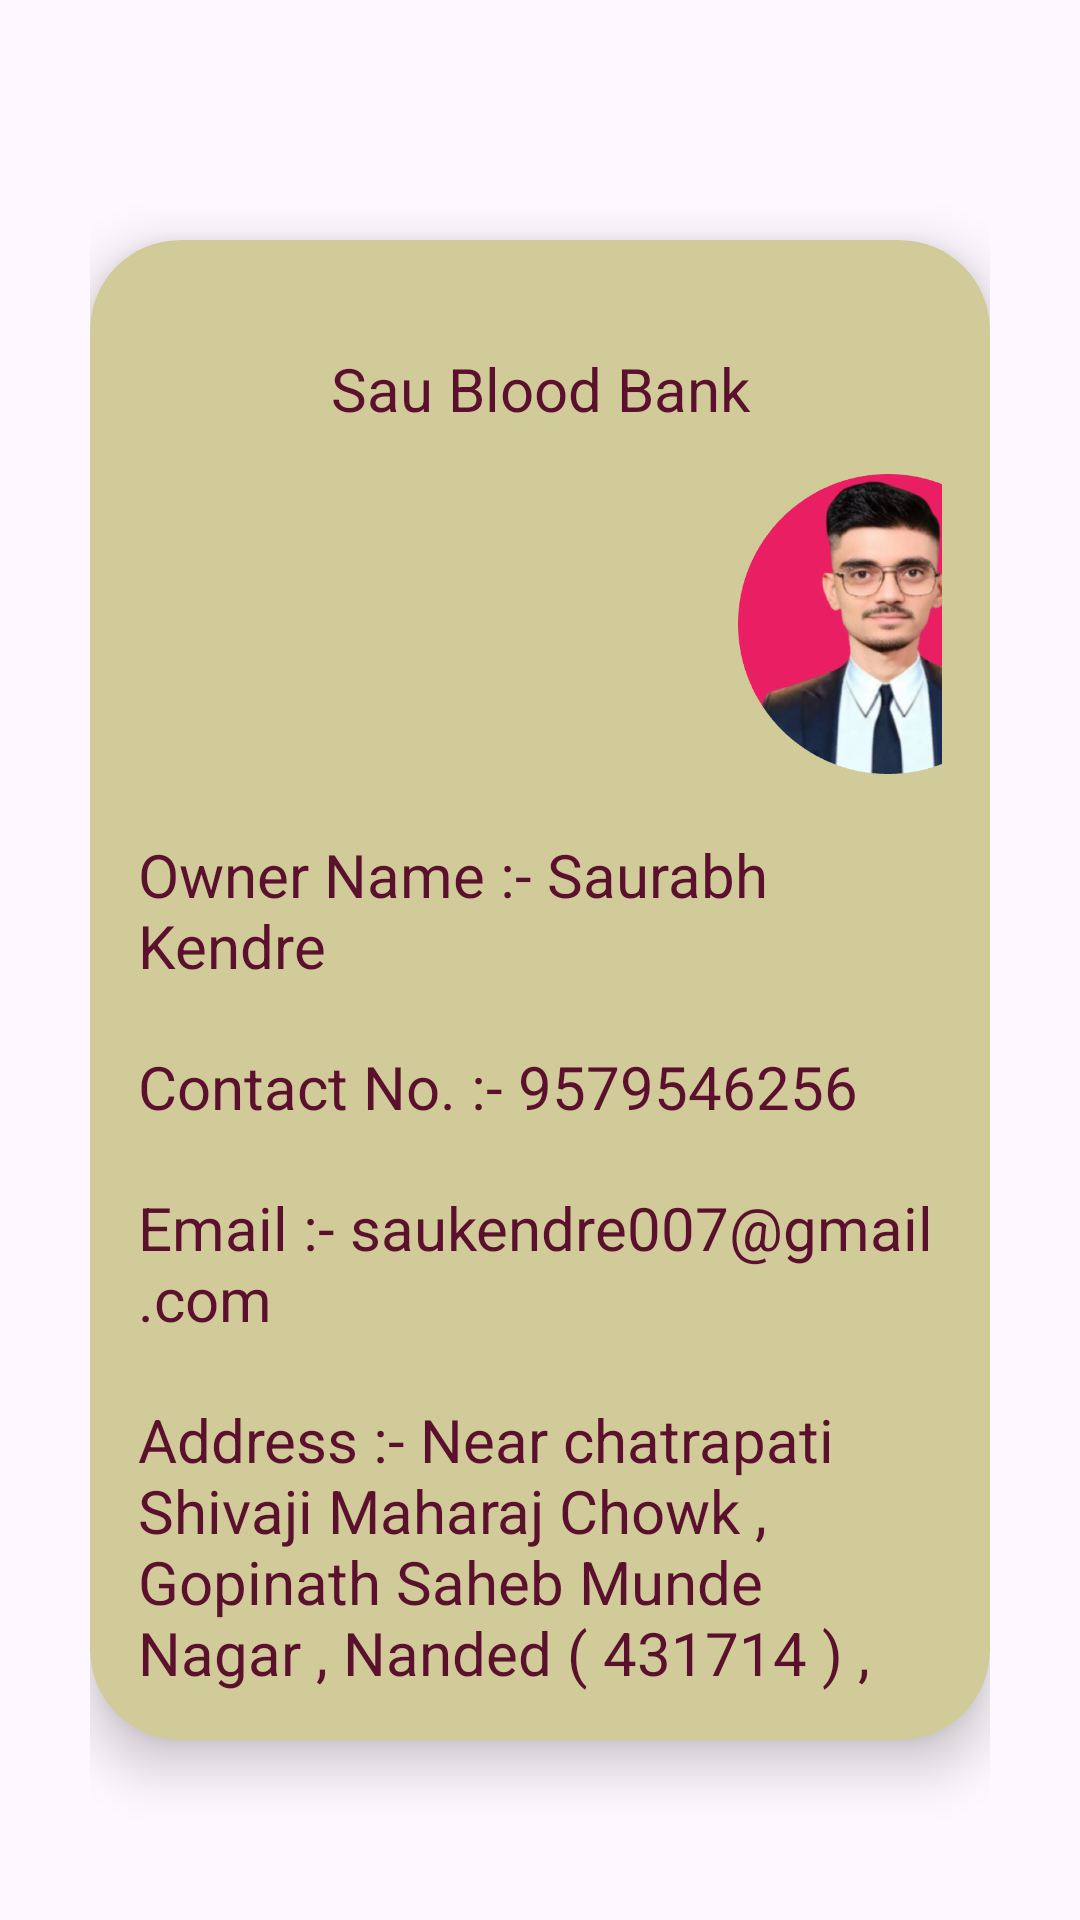

This screen was rendered from an Android layout file. Write that file and the resources it references.
<!-- AndroidManifest.xml: application theme Theme.SauBloodBank -->
<!-- res/layout/activity_medical_history.xml -->
<?xml version="1.0" encoding="utf-8"?>
<LinearLayout xmlns:android="http://schemas.android.com/apk/res/android"
    xmlns:app="http://schemas.android.com/apk/res-auto"
    xmlns:tools="http://schemas.android.com/tools"
    android:id="@+id/main"
    android:layout_width="match_parent"
    android:layout_height="match_parent"
    android:orientation="vertical"
    android:padding="30dp"
    tools:context=".CustomerSupportActivity">

    <androidx.cardview.widget.CardView
        android:layout_width="match_parent"
        android:layout_height="500dp"
        app:cardCornerRadius="30dp"
        android:layout_marginTop="50dp"
        app:cardElevation="10dp"
        android:backgroundTint="#D1CB99">

        <LinearLayout
            android:layout_width="match_parent"
            android:layout_height="wrap_content"
            android:orientation="vertical"
            android:padding="16dp">

            <TextView
                android:layout_width="match_parent"
                android:layout_height="wrap_content"
                android:text="Sau Blood Bank"
                android:textSize="20sp"
                android:layout_marginTop="20dp"
                android:textColor="#5B112E"
                android:gravity="center"
                tools:ignore="MissingConstraints" />

            <ImageView
                android:layout_width="100dp"
                android:layout_height="100dp"
                android:layout_gravity="top"
                android:layout_marginStart="200dp"
                android:layout_marginTop="15dp"
                android:clipToOutline="true"
                android:src="@drawable/circlep"/>


            <TextView
                android:layout_width="match_parent"
                android:layout_height="wrap_content"
                android:text="Owner Name :- Saurabh Kendre"
                android:textSize="20sp"
                android:layout_marginTop="20dp"
                android:textColor="#5B112E"
                tools:ignore="MissingConstraints" />

            <TextView
                android:layout_width="match_parent"
                android:layout_height="wrap_content"
                android:text="Contact No. :- 9579546256"
                android:textSize="20sp"
                android:layout_marginTop="20dp"
                android:textColor="#5B112E"
                tools:ignore="MissingConstraints" />

            <TextView
                android:layout_width="match_parent"
                android:layout_height="wrap_content"
                android:text="Email :- saukendre007@gmail.com"
                android:textSize="20sp"
                android:layout_marginTop="20dp"
                android:textColor="#5B112E"
                tools:ignore="MissingConstraints" />

            <TextView
                android:layout_width="match_parent"
                android:layout_height="wrap_content"
                android:text="Address :- Near chatrapati Shivaji Maharaj Chowk , Gopinath Saheb Munde Nagar , Nanded ( 431714 ) , Maharashtra , India  "
                android:textSize="20sp"
                android:layout_marginTop="20dp"
                android:textColor="#5B112E"
                tools:ignore="MissingConstraints" />

            <TextView
                android:layout_width="match_parent"
                android:layout_height="wrap_content"
                android:text="Date :- 17-06-2024"
                android:textSize="20sp"
                android:layout_marginTop="20dp"
                android:textColor="#5B112E"
                tools:ignore="MissingConstraints" />


        </LinearLayout>

    </androidx.cardview.widget.CardView>

</LinearLayout>
<!-- resources referenced by this layout -->
<resources>
  <!-- drawable circlep: png bitmap (drawable, 177550 bytes) -->
  <style name="Theme.SauBloodBank" parent="Base.Theme.SauBloodBank">
          <item name="android:forceDarkAllowed" tools:targetApi="q">false</item>
  
      </style>
  <style name="Base.Theme.SauBloodBank" parent="Theme.Material3.DayNight.NoActionBar">
           <item name="android:forceDarkAllowed" tools:targetApi="q">false</item>
          <item name="android:statusBarColor">#FF0000</item>
      </style>
</resources>
